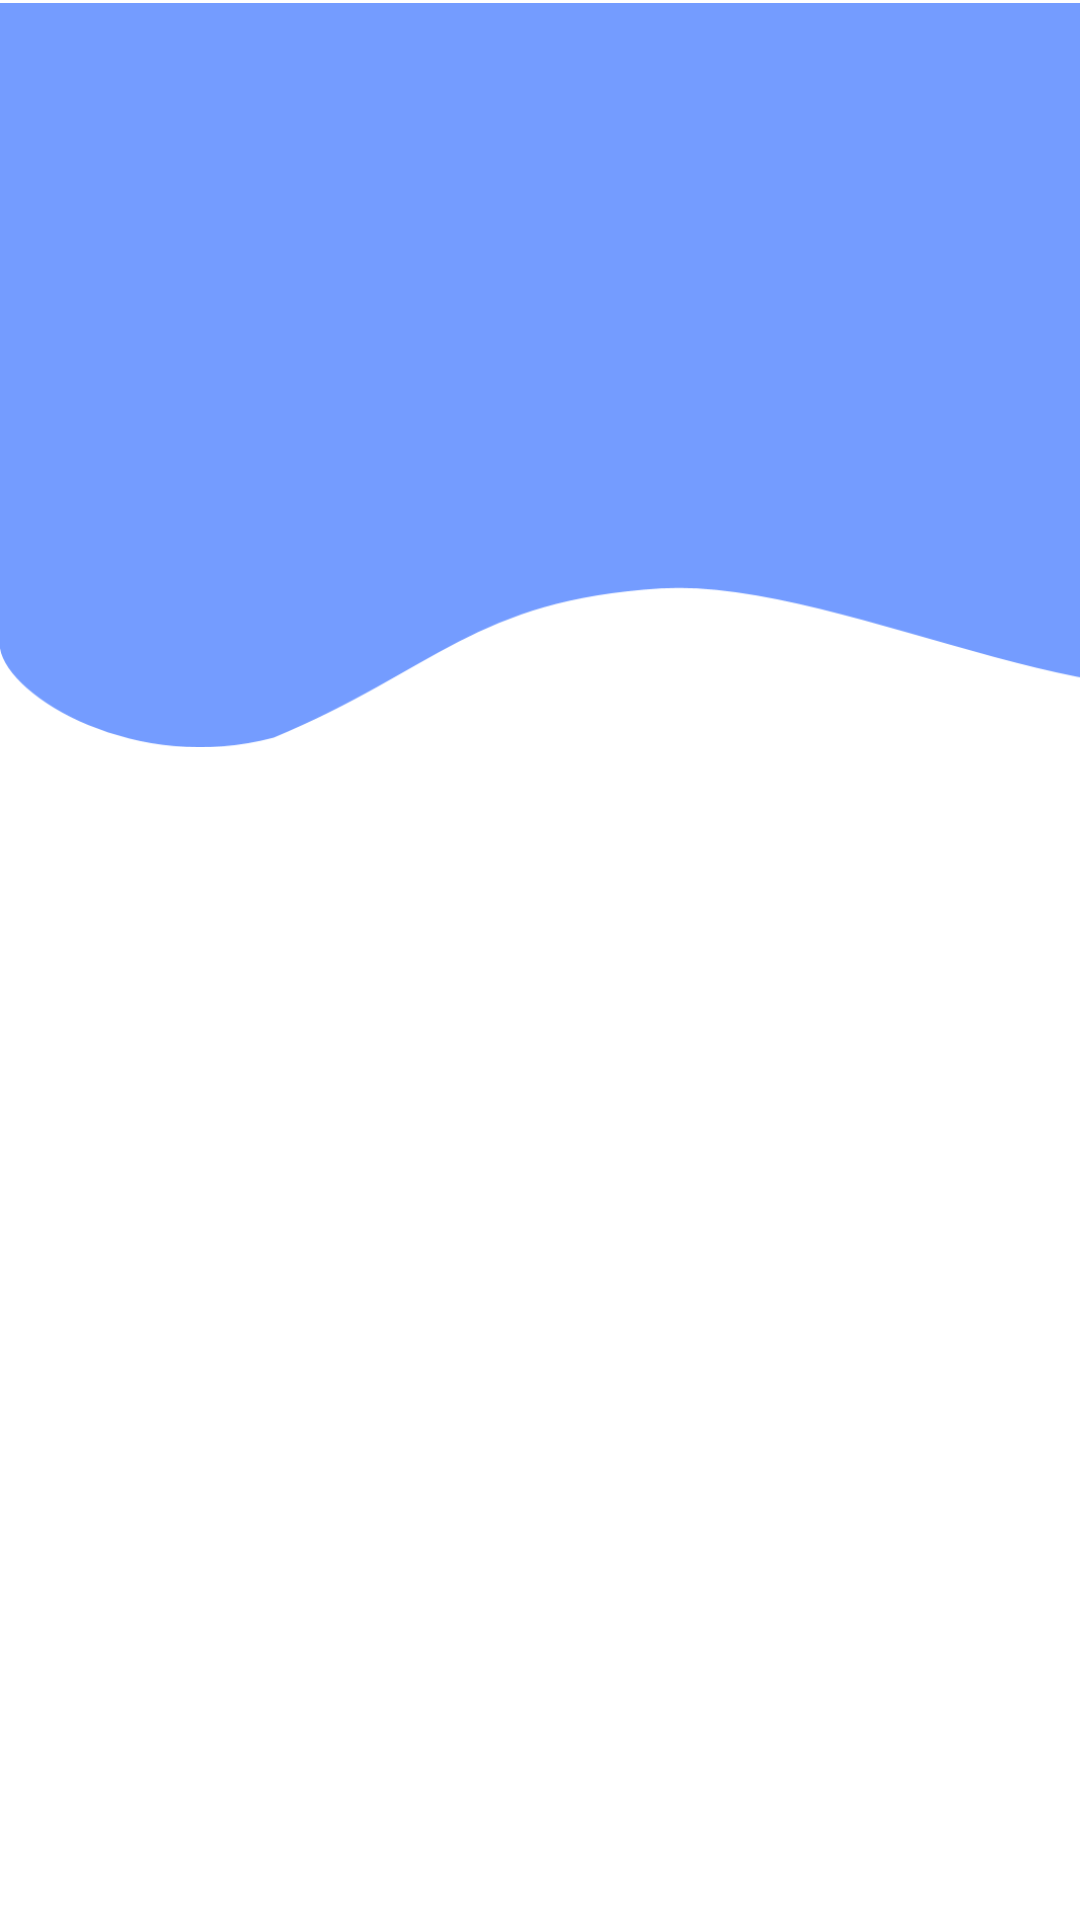

Layout XML and referenced resources for this Android screen:
<!-- AndroidManifest.xml: application theme Theme.OPSC_Part2 -->
<!-- res/layout/activity_register.xml -->
<?xml version="1.0" encoding="utf-8"?>
<androidx.constraintlayout.widget.ConstraintLayout xmlns:android="http://schemas.android.com/apk/res/android"
    xmlns:app="http://schemas.android.com/apk/res-auto"
    xmlns:tools="http://schemas.android.com/tools"
    android:id="@+id/main"
    android:layout_width="match_parent"
    android:layout_height="match_parent"
    tools:context=".Register">


    <ImageView
        android:id="@+id/imgBackRegister"
        android:layout_width="420dp"
        android:layout_height="250dp"
        android:foregroundGravity="top"
        android:src="@drawable/wave_homesense"
        tools:layout_editor_absoluteX="-7dp"
        tools:layout_editor_absoluteY="-7dp" />

    <ImageView
        android:id="@+id/imgRegHeading"
        android:layout_width="282dp"
        android:layout_height="253dp"
        android:layout_marginStart="64dp"
        android:layout_marginTop="50dp"
        android:layout_marginEnd="65dp"
        android:layout_marginBottom="428dp"
        app:layout_constraintBottom_toBottomOf="parent"
        app:layout_constraintEnd_toEndOf="parent"
        app:layout_constraintStart_toStartOf="parent"
        app:layout_constraintTop_toTopOf="parent"
        app:srcCompat="@drawable/homesense_whole_logo" />

    <Button
        android:id="@+id/btnRegister"
        android:layout_width="wrap_content"
        android:layout_height="wrap_content"
        android:layout_marginStart="134dp"
        android:layout_marginTop="544dp"
        android:layout_marginEnd="134dp"
        android:layout_marginBottom="134dp"
        android:backgroundTint="#2158df"
        android:text="@string/register_label"
        android:textSize="25dp"
        app:layout_constraintBottom_toBottomOf="parent"
        app:layout_constraintEnd_toEndOf="parent"
        app:layout_constraintStart_toStartOf="parent"
        app:layout_constraintTop_toTopOf="parent" />

    <EditText
        android:id="@+id/txtPassRegister"
        android:layout_width="298dp"
        android:layout_height="45dp"
        android:layout_marginStart="57dp"
        android:layout_marginTop="397dp"
        android:layout_marginEnd="56dp"
        android:layout_marginBottom="289dp"
        android:background="@drawable/rounded_corner"
        android:drawableLeft="@drawable/password_ic"
        android:drawablePadding="12dp"
        android:ems="10"
        android:hint="@string/enter_password_label"
        android:inputType="text"
        android:paddingLeft="10dp"
        android:text=""
        android:textSize="25dp"
        app:layout_constraintBottom_toBottomOf="parent"
        app:layout_constraintEnd_toEndOf="parent"
        app:layout_constraintStart_toStartOf="parent"
        app:layout_constraintTop_toTopOf="parent" />

    <EditText
        android:id="@+id/txtUserRegister"
        android:layout_width="298dp"
        android:layout_height="45dp"
        android:layout_marginStart="57dp"
        android:layout_marginTop="323dp"
        android:layout_marginEnd="56dp"
        android:layout_marginBottom="363dp"
        android:background="@drawable/rounded_corner"
        android:drawableLeft="@drawable/username_ic"
        android:drawablePadding="12dp"
        android:ems="10"
        android:hint="@string/enter_username_label"
        android:inputType="text"
        android:paddingLeft="10dp"
        android:text=""
        android:textSize="25dp"
        app:layout_constraintBottom_toBottomOf="parent"
        app:layout_constraintEnd_toEndOf="parent"
        app:layout_constraintStart_toStartOf="parent"
        app:layout_constraintTop_toTopOf="parent" />

    <EditText
        android:id="@+id/txtConfirmPassword"
        android:layout_width="298dp"
        android:layout_height="45dp"
        android:layout_marginStart="59dp"
        android:layout_marginTop="466dp"
        android:layout_marginEnd="54dp"
        android:layout_marginBottom="220dp"
        android:background="@drawable/rounded_corner"
        android:drawableLeft="@drawable/password_ic"
        android:drawablePadding="12dp"
        android:ems="10"
        android:hint="@string/confirm_password_label"
        android:inputType="text"
        android:paddingLeft="10dp"
        android:text=""
        android:textSize="25dp"
        app:layout_constraintBottom_toBottomOf="parent"
        app:layout_constraintEnd_toEndOf="parent"
        app:layout_constraintStart_toStartOf="parent"
        app:layout_constraintTop_toTopOf="parent" />
</androidx.constraintlayout.widget.ConstraintLayout>
<!-- resources referenced by this layout -->
<resources>
  <!-- drawable password_ic (drawable) -->
  <vector xmlns:android="http://schemas.android.com/apk/res/android" android:height="24dp" android:tint="#000000" android:viewportHeight="24" android:viewportWidth="24" android:width="24dp">
        
      <path android:fillColor="#9999" android:pathData="M12,2C6.48,2 2,6.48 2,12s4.48,10 10,10 10,-4.48 10,-10S17.52,2 12,2zM4,12c0,-4.42 3.58,-8 8,-8 1.85,0 3.55,0.63 4.9,1.69L5.69,16.9C4.63,15.55 4,13.85 4,12zM12,20c-1.85,0 -3.55,-0.63 -4.9,-1.69L18.31,7.1C19.37,8.45 20,10.15 20,12c0,4.42 -3.58,8 -8,8z"/>
  
  </vector>
  <!-- drawable rounded_corner (drawable) -->
  <?xml version="1.0" encoding="utf-8"?>
  <shape xmlns:android="http://schemas.android.com/apk/res/android" android:shape="rectangle">
      <solid android:color="#9999"/>
  
      <corners android:topLeftRadius="20dp"
          android:topRightRadius="20dp"
          android:bottomLeftRadius="20dp"
          android:bottomRightRadius="20dp"/>
  </shape>
  <!-- drawable username_ic (drawable) -->
  <vector xmlns:android="http://schemas.android.com/apk/res/android" android:height="24dp" android:tint="#000000" android:viewportHeight="24" android:viewportWidth="24" android:width="24dp">
        
      <path android:fillColor="#9999" android:pathData="M12,2C6.48,2 2,6.48 2,12s4.48,10 10,10s10,-4.48 10,-10S17.52,2 12,2zM12,6c1.93,0 3.5,1.57 3.5,3.5S13.93,13 12,13s-3.5,-1.57 -3.5,-3.5S10.07,6 12,6zM12,20c-2.03,0 -4.43,-0.82 -6.14,-2.88C7.55,15.8 9.68,15 12,15s4.45,0.8 6.14,2.12C16.43,19.18 14.03,20 12,20z"/>
      
  </vector>
  <!-- drawable wave_homesense: png bitmap (drawable, 7674 bytes) -->
  <string name="confirm_password_label">Confirm Password...</string>
  <string name="enter_password_label">Enter Password...</string>
  <string name="enter_username_label">Enter Username...</string>
  <string name="register_label">Register</string>
  <style name="Theme.OPSC_Part2" parent="Base.Theme.OPSC_Part2" />
  <style name="Base.Theme.OPSC_Part2" parent="Theme.MaterialComponents.DayNight.NoActionBar">
          
          <item name="colorPrimary">#FF6200EE</item>
          <item name="colorPrimaryVariant">#FF3700B3</item>
          <item name="colorOnPrimary">#FFFFFF</item>
          <item name="colorSecondary">#03DAC5</item>
          <item name="colorOnSecondary">#000000</item>
  
          
          <item name="android:windowBackground">#FFFFFF</item>
          <item name="android:textColorPrimary">#000000</item>
      </style>
</resources>
